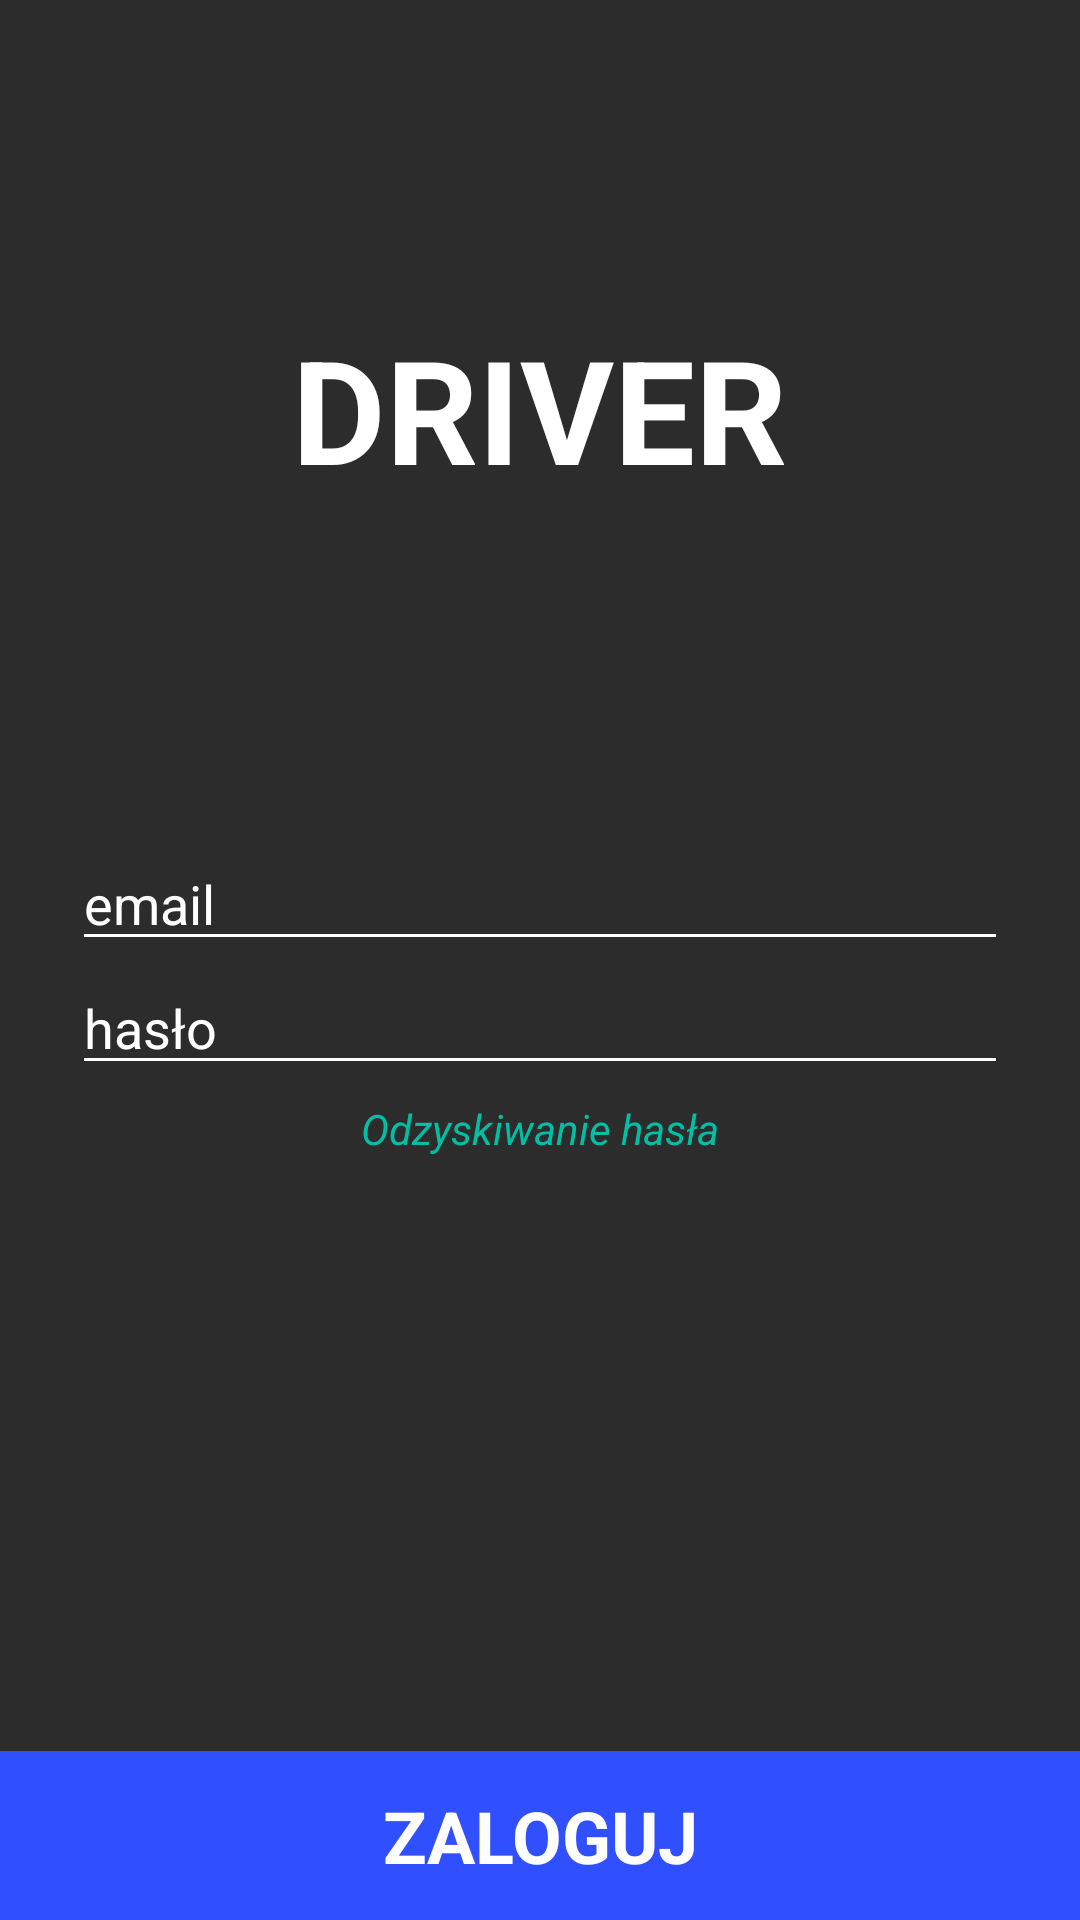

This screen was rendered from an Android layout file. Write that file and the resources it references.
<!-- AndroidManifest.xml: application theme AppTheme -->
<!-- res/layout/activity_login.xml -->
<?xml version="1.0" encoding="utf-8"?>
<androidx.constraintlayout.widget.ConstraintLayout xmlns:android="http://schemas.android.com/apk/res/android"
    xmlns:app="http://schemas.android.com/apk/res-auto"
    xmlns:tools="http://schemas.android.com/tools"
    android:layout_width="match_parent"
    android:layout_height="match_parent"
    tools:context=".Activities.LoginActivity"
    android:id="@+id/mainlayout"
    android:background="@color/darkGray"> 


    <LinearLayout
        android:layout_width="match_parent"
        android:layout_height="match_parent"
        android:orientation="vertical"
        android:gravity="center"
        >

        <LinearLayout
            android:layout_width="match_parent"
            android:layout_height="wrap_content"
            android:orientation="vertical"
            android:layout_marginBottom="150dp">

            <TextView
                android:layout_width="165dp"
                android:layout_height="75dp"
                android:layout_gravity="center"
                android:layout_marginBottom="100dp"
                android:text="DRIVER"
                android:textColor="#ffffff"
                android:textSize="48sp"
                android:textStyle="bold"/>
            <EditText
                android:id="@+id/etEmail"
                android:layout_width="match_parent"
                android:layout_height="wrap_content"
                android:textSize="18sp"
                android:textColor="#ffffff"
                android:inputType="textEmailAddress"
                android:layout_marginStart="24dp"
                android:layout_marginEnd="24dp"
                android:backgroundTint="#ffffff"

                android:textColorHint="#ffffff"
                android:hint="email"/>
            <EditText
                android:id="@+id/etPassword"
                android:layout_width="match_parent"
                android:layout_height="wrap_content"
                android:layout_marginStart="24dp"
                android:inputType="textPassword"
                android:textSize="18sp"
                android:layout_marginEnd="24dp"
                android:backgroundTint="#ffffff"
                android:textColorHint="#ffffff"
                android:hint="hasło"/>
            <TextView
                android:layout_width="match_parent"
                android:layout_height="wrap_content"
                android:layout_marginTop="5dp"
                android:text="Odzyskiwanie hasła"
                android:textColor="@color/colorAccent"
                android:textStyle="italic"
                android:textAlignment="center"/>
        </LinearLayout>


    </LinearLayout>

    <TextView
        android:id="@+id/btnLogin"
        android:layout_width="match_parent"
        android:layout_height="wrap_content"
        android:layout_margin="0dp"
        android:background="@color/colorPrimary"
        android:fitsSystemWindows="true"
        android:padding="12dp"
        android:text="ZALOGUJ"
        android:textAlignment="center"
        android:textColor="#ffffff"
        android:textSize="24sp"
        android:textStyle="bold"
        app:layout_constraintBottom_toBottomOf="@id/mainlayout"
        app:layout_constraintEnd_toEndOf="parent"
        app:layout_constraintStart_toStartOf="parent" />
</androidx.constraintlayout.widget.ConstraintLayout>
<!-- resources referenced by this layout -->
<resources>
  <color name="colorAccent">#00BFA5</color>
  <color name="colorPrimary">#304FFE</color>
  <color name="darkGray">#2c2c2c</color>
      #2c2c2c
  <style name="AppTheme" parent="Theme.AppCompat.NoActionBar">
          
          <item name="colorPrimary">@color/colorPrimary</item>
          <item name="colorPrimaryDark">@color/colorPrimaryDark</item>
          <item name="colorAccent">@color/colorAccent</item>
          <item name="android:navigationBarColor">@color/colorPrimaryDark</item>
          <item name="android:statusBarColor">@color/colorPrimaryDark</item>
      </style>
  <color name="colorPrimaryDark">#283593</color>
</resources>
